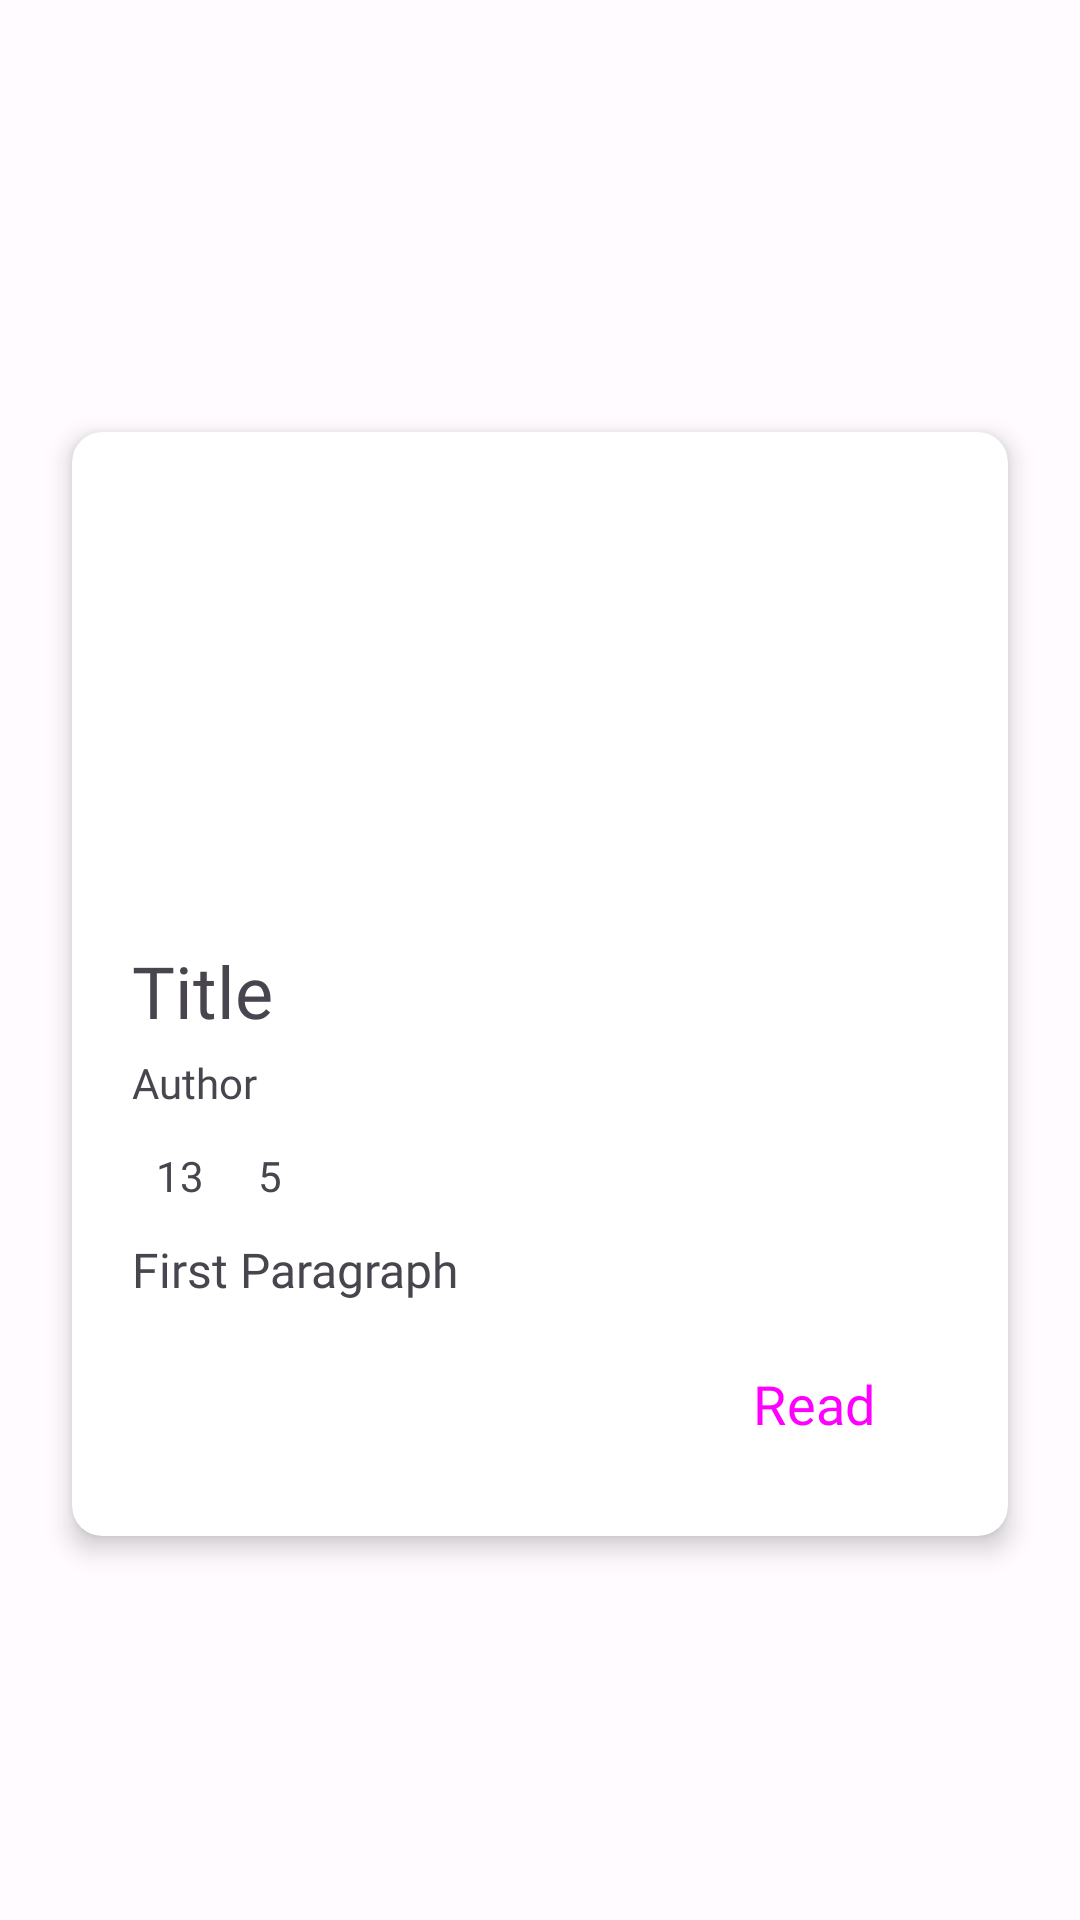

Android layout source for this screen:
<!-- AndroidManifest.xml: application theme AppTheme -->
<!-- res/layout/cerbung_item.xml -->
<?xml version="1.0" encoding="utf-8"?>
<androidx.constraintlayout.widget.ConstraintLayout xmlns:android="http://schemas.android.com/apk/res/android"
    xmlns:app="http://schemas.android.com/apk/res-auto"
    xmlns:tools="http://schemas.android.com/tools"
    android:layout_width="match_parent"
    android:layout_height="wrap_content">

    <androidx.cardview.widget.CardView
        android:layout_width="0dp"
        android:layout_height="wrap_content"
        android:layout_marginStart="24dp"
        android:layout_marginTop="20dp"
        android:layout_marginEnd="24dp"
        android:layout_marginBottom="4dp"
        app:cardCornerRadius="10dp"
        app:cardElevation="5dp"
        app:layout_constraintBottom_toBottomOf="parent"
        app:layout_constraintEnd_toEndOf="parent"
        app:layout_constraintStart_toStartOf="parent"
        app:layout_constraintTop_toTopOf="parent">

        <androidx.constraintlayout.widget.ConstraintLayout
            android:layout_width="match_parent"
            android:layout_height="match_parent">

            <ImageView
                android:id="@+id/imgPosterCard"
                android:layout_width="0dp"
                android:layout_height="150dp"
                android:scaleType="centerCrop"
                app:layout_constraintEnd_toEndOf="parent"
                app:layout_constraintStart_toStartOf="parent"
                app:layout_constraintTop_toTopOf="parent"
                tools:srcCompat="@tools:sample/avatars" />

            <TextView
                android:id="@+id/txtTitleCard"
                android:layout_width="wrap_content"
                android:layout_height="wrap_content"
                android:layout_marginStart="20dp"
                android:layout_marginTop="20dp"
                android:fontFamily="@font/rubik_medium"
                android:text="Title"
                android:textSize="24sp"
                app:layout_constraintStart_toStartOf="parent"
                app:layout_constraintTop_toBottomOf="@+id/imgPosterCard" />

            <TextView
                android:id="@+id/txtAuthorCard"
                android:layout_width="wrap_content"
                android:layout_height="wrap_content"
                android:layout_marginStart="20dp"
                android:layout_marginTop="5dp"
                android:fontFamily="@font/rubik"
                android:text="Author"
                app:layout_constraintStart_toStartOf="parent"
                app:layout_constraintTop_toBottomOf="@+id/txtTitleCard" />

            <ImageView
                android:id="@+id/imageView4"
                android:layout_width="wrap_content"
                android:layout_height="wrap_content"
                android:layout_marginStart="20dp"
                android:layout_marginTop="10dp"
                app:layout_constraintStart_toStartOf="parent"
                app:layout_constraintTop_toBottomOf="@+id/txtAuthorCard"
                app:srcCompat="@drawable/baseline_format_list_numbered_24" />

            <TextView
                android:id="@+id/txtParagraphAmount"
                android:layout_width="wrap_content"
                android:layout_height="wrap_content"
                android:layout_marginStart="8dp"
                android:layout_marginTop="12dp"
                android:fontFamily="@font/rubik_bold"
                android:text="13"
                app:layout_constraintStart_toEndOf="@+id/imageView4"
                app:layout_constraintTop_toBottomOf="@+id/txtAuthorCard" />

            <ImageView
                android:id="@+id/imageView5"
                android:layout_width="wrap_content"
                android:layout_height="wrap_content"
                android:layout_marginStart="10dp"
                android:layout_marginTop="10dp"
                app:layout_constraintStart_toEndOf="@+id/txtParagraphAmount"
                app:layout_constraintTop_toBottomOf="@+id/txtAuthorCard"
                app:srcCompat="@drawable/baseline_thumb_up_24" />

            <TextView
                android:id="@+id/txtLikeAmount"
                android:layout_width="wrap_content"
                android:layout_height="wrap_content"
                android:layout_marginStart="8dp"
                android:layout_marginTop="12dp"
                android:fontFamily="@font/rubik_bold"
                android:text="5"
                app:layout_constraintStart_toEndOf="@+id/imageView5"
                app:layout_constraintTop_toBottomOf="@+id/txtAuthorCard" />

            <TextView
                android:id="@+id/txtDescriptionCard"
                android:layout_width="0dp"
                android:layout_height="wrap_content"
                android:layout_marginStart="20dp"
                android:layout_marginTop="32dp"
                android:layout_marginEnd="20dp"
                android:fontFamily="@font/karla"
                android:text="First Paragraph"
                android:textSize="16sp"
                app:layout_constraintEnd_toEndOf="parent"
                app:layout_constraintStart_toStartOf="parent"
                app:layout_constraintTop_toBottomOf="@+id/imageView4" />

            <Button
                android:id="@+id/btnReadCard"
                style="@style/Widget.Material3.Button"
                android:layout_width="wrap_content"
                android:layout_height="wrap_content"
                android:layout_marginTop="10dp"
                android:layout_marginEnd="20dp"
                android:layout_marginBottom="20dp"
                android:fontFamily="@font/rubik_bold"
                android:text="Read"
                android:textSize="18sp"
                app:layout_constraintBottom_toBottomOf="parent"
                app:layout_constraintEnd_toEndOf="parent"
                app:layout_constraintTop_toBottomOf="@+id/txtDescriptionCard"
                app:layout_constraintVertical_bias="0.25" />

        </androidx.constraintlayout.widget.ConstraintLayout>
    </androidx.cardview.widget.CardView>
</androidx.constraintlayout.widget.ConstraintLayout>
<!-- resources referenced by this layout -->
<resources>
  <style name="AppTheme" parent="Theme.Material3.Light.NoActionBar">
          <item name="colorPrimary">@color/md_theme_light_primary</item>
          <item name="colorOnPrimary">@color/md_theme_light_onPrimary</item>
          <item name="colorPrimaryContainer">@color/md_theme_light_primaryContainer</item>
          <item name="colorOnPrimaryContainer">@color/md_theme_light_onPrimaryContainer</item>
          <item name="colorSecondary">@color/md_theme_light_secondary</item>
          <item name="colorOnSecondary">@color/md_theme_light_onSecondary</item>
          <item name="colorSecondaryContainer">@color/md_theme_light_secondaryContainer</item>
          <item name="colorOnSecondaryContainer">@color/md_theme_light_onSecondaryContainer</item>
          <item name="colorTertiary">@color/md_theme_light_tertiary</item>
          <item name="colorOnTertiary">@color/md_theme_light_onTertiary</item>
          <item name="colorTertiaryContainer">@color/md_theme_light_tertiaryContainer</item>
          <item name="colorOnTertiaryContainer">@color/md_theme_light_onTertiaryContainer</item>
          <item name="colorError">@color/md_theme_light_error</item>
          <item name="colorErrorContainer">@color/md_theme_light_errorContainer</item>
          <item name="colorOnError">@color/md_theme_light_onError</item>
          <item name="colorOnErrorContainer">@color/md_theme_light_onErrorContainer</item>
          <item name="android:colorBackground">@color/md_theme_light_background</item>
          <item name="colorOnBackground">@color/md_theme_light_onBackground</item>
          <item name="colorSurface">@color/md_theme_light_surface</item>
          <item name="colorOnSurface">@color/md_theme_light_onSurface</item>
          <item name="colorSurfaceVariant">@color/md_theme_light_surfaceVariant</item>
          <item name="colorOnSurfaceVariant">@color/md_theme_light_onSurfaceVariant</item>
          <item name="colorOutline">@color/md_theme_light_outline</item>
          <item name="colorOnSurfaceInverse">@color/md_theme_light_inverseOnSurface</item>
          <item name="colorSurfaceInverse">@color/md_theme_light_inverseSurface</item>
          <item name="colorPrimaryInverse">@color/md_theme_light_inversePrimary</item>
      </style>
  <color name="md_theme_light_primary">#006A64</color>
  <color name="md_theme_light_onPrimary">#FFFFFF</color>
  <color name="md_theme_light_primaryContainer">#71F7EC</color>
  <color name="md_theme_light_onPrimaryContainer">#00201E</color>
  <color name="md_theme_light_secondary">#006875</color>
  <color name="md_theme_light_onSecondary">#FFFFFF</color>
  <color name="md_theme_light_secondaryContainer">#9BF0FF</color>
  <color name="md_theme_light_onSecondaryContainer">#001F24</color>
  <color name="md_theme_light_tertiary">#006494</color>
  <color name="md_theme_light_onTertiary">#FFFFFF</color>
  <color name="md_theme_light_tertiaryContainer">#CBE6FF</color>
  <color name="md_theme_light_onTertiaryContainer">#001E30</color>
  <color name="md_theme_light_error">#BA1A1A</color>
  <color name="md_theme_light_errorContainer">#FFDAD6</color>
  <color name="md_theme_light_onError">#FFFFFF</color>
  <color name="md_theme_light_onErrorContainer">#410002</color>
  <color name="md_theme_light_background">#FFFBFF</color>
  <color name="md_theme_light_onBackground">#030865</color>
  <color name="md_theme_light_surface">#FFFBFF</color>
  <color name="md_theme_light_onSurface">#030865</color>
  <color name="md_theme_light_surfaceVariant">#DAE5E2</color>
  <color name="md_theme_light_onSurfaceVariant">#3F4947</color>
  <color name="md_theme_light_outline">#6F7977</color>
  <color name="md_theme_light_inverseOnSurface">#F1EFFF</color>
  <color name="md_theme_light_inverseSurface">#1E2578</color>
  <color name="md_theme_light_inversePrimary">#50DBD0</color>
</resources>
